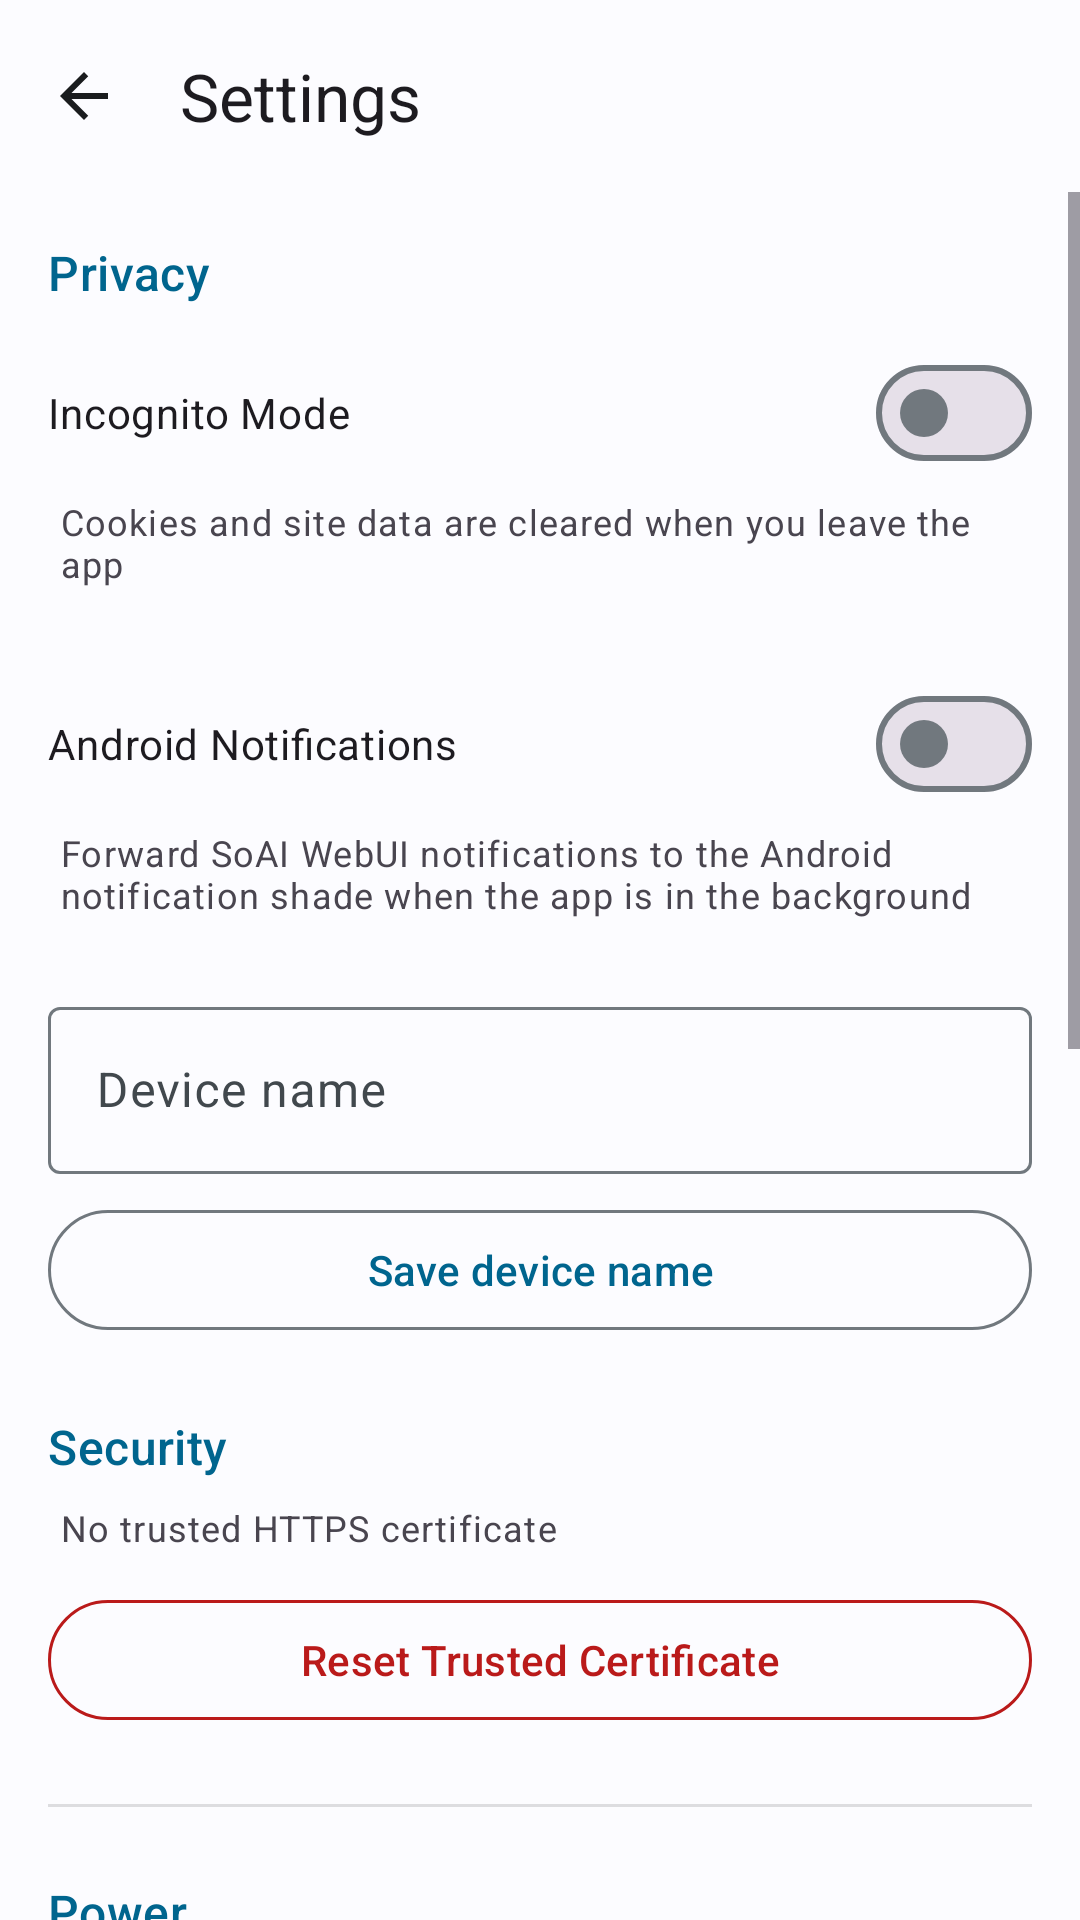

Produce the Android XML layout that renders to this screen, including the resource entries it uses.
<!-- AndroidManifest.xml: application theme Theme.SoAI -->
<!-- res/layout/activity_settings.xml -->
<?xml version="1.0" encoding="utf-8"?>
<androidx.coordinatorlayout.widget.CoordinatorLayout xmlns:android="http://schemas.android.com/apk/res/android"
    xmlns:app="http://schemas.android.com/apk/res-auto"
    xmlns:tools="http://schemas.android.com/tools"
    android:layout_width="match_parent"
    android:layout_height="match_parent"
    android:fitsSystemWindows="true"
    tools:context=".ui.SettingsActivity">

    <com.google.android.material.appbar.AppBarLayout
        android:layout_width="match_parent"
        android:layout_height="wrap_content"
        android:fitsSystemWindows="true">

        <com.google.android.material.appbar.MaterialToolbar
            android:id="@+id/toolbar"
            android:layout_width="match_parent"
            android:layout_height="?attr/actionBarSize"
            app:navigationIcon="@drawable/ic_arrow_back"
            app:title="@string/settings_title" />

    </com.google.android.material.appbar.AppBarLayout>

    <ScrollView
        android:id="@+id/contentContainer"
        android:clipToPadding="false"
        android:layout_width="match_parent"
        android:layout_height="match_parent"
        android:fillViewport="true"
        app:layout_behavior="@string/appbar_scrolling_view_behavior">

        <LinearLayout
            android:layout_width="match_parent"
            android:layout_height="wrap_content"
            android:orientation="vertical"
            android:padding="16dp">

            <TextView
                android:layout_width="wrap_content"
                android:layout_height="wrap_content"
                android:layout_marginBottom="8dp"
                android:text="@string/settings_privacy"
                android:textAppearance="?attr/textAppearanceTitleMedium"
                android:textColor="?attr/colorPrimary" />

            <com.google.android.material.materialswitch.MaterialSwitch
                android:id="@+id/incognitoSwitch"
                android:layout_width="match_parent"
                android:layout_height="wrap_content"
                android:minHeight="56dp"
                android:text="@string/incognito_mode" />

            <TextView
                android:layout_width="match_parent"
                android:layout_height="wrap_content"
                android:layout_marginStart="4dp"
                android:layout_marginBottom="24dp"
                android:text="@string/incognito_mode_description"
                android:textAppearance="?attr/textAppearanceBodySmall"
                android:textColor="?android:textColorSecondary" />

            <com.google.android.material.materialswitch.MaterialSwitch
                android:id="@+id/androidNotificationsSwitch"
                android:layout_width="match_parent"
                android:layout_height="wrap_content"
                android:minHeight="56dp"
                android:text="@string/android_notifications" />

            <TextView
                android:id="@+id/androidNotificationsDescription"
                android:layout_width="match_parent"
                android:layout_height="wrap_content"
                android:layout_marginStart="4dp"
                android:layout_marginBottom="24dp"
                android:text="@string/android_notifications_description"
                android:textAppearance="?attr/textAppearanceBodySmall"
                android:textColor="?android:textColorSecondary" />

            <com.google.android.material.textfield.TextInputLayout
                android:id="@+id/deviceNameLayout"
                android:layout_width="match_parent"
                android:layout_height="wrap_content"
                android:layout_marginBottom="8dp"
                android:hint="@string/device_name">

                <com.google.android.material.textfield.TextInputEditText
                    android:id="@+id/deviceNameInput"
                    android:layout_width="match_parent"
                    android:layout_height="wrap_content"
                    android:inputType="textCapWords"
                    android:maxLength="80" />
            </com.google.android.material.textfield.TextInputLayout>

            <com.google.android.material.button.MaterialButton
                android:id="@+id/saveDeviceNameButton"
                style="@style/Widget.Material3.Button.OutlinedButton"
                android:layout_width="match_parent"
                android:layout_height="wrap_content"
                android:layout_marginBottom="24dp"
                android:text="@string/save_device_name" />

            <TextView
                android:id="@+id/settingsSecurityTitle"
                android:layout_width="wrap_content"
                android:layout_height="wrap_content"
                android:layout_marginBottom="8dp"
                android:text="@string/settings_security"
                android:textAppearance="?attr/textAppearanceTitleMedium"
                android:textColor="?attr/colorPrimary" />

            <TextView
                android:id="@+id/trustedCertStatusText"
                android:layout_width="match_parent"
                android:layout_height="wrap_content"
                android:layout_marginStart="4dp"
                android:layout_marginBottom="12dp"
                android:text="@string/no_trusted_certificate"
                android:textAppearance="?attr/textAppearanceBodySmall"
                android:textColor="?android:textColorSecondary" />

            <com.google.android.material.button.MaterialButton
                style="@style/Widget.Material3.Button.OutlinedButton"
                android:layout_width="match_parent"
                android:layout_height="wrap_content"
                android:id="@+id/resetTrustedCertButton"
                android:text="@string/reset_trusted_certificate"
                android:textColor="?attr/colorError"
                app:strokeColor="?attr/colorError" />

            <View
                android:layout_width="match_parent"
                android:layout_height="1dp"
                android:layout_marginTop="24dp"
                android:layout_marginBottom="24dp"
                android:background="?android:attr/listDivider" />

            <TextView
                android:layout_width="wrap_content"
                android:layout_height="wrap_content"
                android:layout_marginBottom="8dp"
                android:text="@string/settings_power"
                android:textAppearance="?attr/textAppearanceTitleMedium"
                android:textColor="?attr/colorPrimary" />

            <TextView
                android:layout_width="match_parent"
                android:layout_height="wrap_content"
                android:layout_marginStart="4dp"
                android:layout_marginBottom="12dp"
                android:text="@string/wake_on_lan_description"
                android:textAppearance="?attr/textAppearanceBodySmall"
                android:textColor="?android:textColorSecondary" />

            <com.google.android.material.textfield.TextInputLayout
                android:id="@+id/wolMacLayout"
                android:layout_width="match_parent"
                android:layout_height="wrap_content"
                android:hint="@string/wol_mac_label">

                <com.google.android.material.textfield.TextInputEditText
                    android:id="@+id/wolMacInput"
                    android:layout_width="match_parent"
                    android:layout_height="wrap_content"
                    android:inputType="text"
                    tools:text="AA:BB:CC:DD:EE:FF" />
            </com.google.android.material.textfield.TextInputLayout>

            <com.google.android.material.textfield.TextInputLayout
                android:id="@+id/wolBroadcastLayout"
                android:layout_width="match_parent"
                android:layout_height="wrap_content"
                android:layout_marginTop="8dp"
                android:hint="@string/wol_broadcast_label">

                <com.google.android.material.textfield.TextInputEditText
                    android:id="@+id/wolBroadcastInput"
                    android:layout_width="match_parent"
                    android:layout_height="wrap_content"
                    android:inputType="text"
                    tools:text="192.168.1.255" />
            </com.google.android.material.textfield.TextInputLayout>

            <com.google.android.material.textfield.TextInputLayout
                android:id="@+id/wolPortLayout"
                android:layout_width="match_parent"
                android:layout_height="wrap_content"
                android:layout_marginTop="8dp"
                android:hint="@string/wol_port_label">

                <com.google.android.material.textfield.TextInputEditText
                    android:id="@+id/wolPortInput"
                    android:layout_width="match_parent"
                    android:layout_height="wrap_content"
                    android:inputType="number"
                    tools:text="9" />
            </com.google.android.material.textfield.TextInputLayout>

            <com.google.android.material.button.MaterialButton
                android:id="@+id/wolWakeButton"
                style="@style/Widget.Material3.Button.OutlinedButton"
                android:layout_width="match_parent"
                android:layout_height="wrap_content"
                android:layout_marginTop="12dp"
                android:text="@string/wol_wake_now" />

            <View
                android:id="@+id/settingsDataDivider"
                android:layout_width="match_parent"
                android:layout_height="1dp"
                android:layout_marginTop="24dp"
                android:layout_marginBottom="24dp"
                android:background="?android:attr/listDivider" />

            <TextView
                android:id="@+id/settingsDataTitle"
                android:layout_width="wrap_content"
                android:layout_height="wrap_content"
                android:layout_marginBottom="8dp"
                android:text="@string/settings_data"
                android:textAppearance="?attr/textAppearanceTitleMedium"
                android:textColor="?attr/colorPrimary" />

            <com.google.android.material.button.MaterialButton
                android:id="@+id/clearCacheButton"
                style="@style/Widget.Material3.Button.OutlinedButton"
                android:layout_width="match_parent"
                android:layout_height="wrap_content"
                android:text="@string/clear_cache" />

            <com.google.android.material.button.MaterialButton
                android:id="@+id/logoutButton"
                style="@style/Widget.Material3.Button.OutlinedButton"
                android:layout_width="match_parent"
                android:layout_height="wrap_content"
                android:layout_marginTop="8dp"
                android:text="@string/logout"
                android:textColor="?attr/colorError"
                app:strokeColor="?attr/colorError" />

            <com.google.android.material.button.MaterialButton
                android:id="@+id/changeServerButton"
                style="@style/Widget.Material3.Button.OutlinedButton"
                android:layout_width="match_parent"
                android:layout_height="wrap_content"
                android:layout_marginTop="8dp"
                android:text="@string/change_server" />

        </LinearLayout>

    </ScrollView>

</androidx.coordinatorlayout.widget.CoordinatorLayout>
<!-- resources referenced by this layout -->
<resources>
  <!-- drawable ic_arrow_back (drawable) -->
  <?xml version="1.0" encoding="utf-8"?>
  <vector xmlns:android="http://schemas.android.com/apk/res/android"
      android:width="24dp"
      android:height="24dp"
      android:viewportWidth="24"
      android:viewportHeight="24"
      android:autoMirrored="true"
      android:tint="?attr/colorOnSurface">
      <path
          android:fillColor="@android:color/white"
          android:pathData="M20,11H7.83l5.59,-5.59L12,4l-8,8 8,8 1.41,-1.41L7.83,13H20v-2z" />
  </vector>
  <string name="android_notifications">Android Notifications</string>
  <string name="android_notifications_description">Forward SoAI WebUI notifications to the Android notification shade when the app is in the background</string>
  <string name="change_server">Change server</string>
  <string name="clear_cache">Clear Cache</string>
  <string name="device_name">Device name</string>
  <string name="incognito_mode">Incognito Mode</string>
  <string name="incognito_mode_description">Cookies and site data are cleared when you leave the app</string>
  <string name="logout">Logout</string>
  <string name="no_trusted_certificate">No trusted HTTPS certificate</string>
  <string name="reset_trusted_certificate">Reset Trusted Certificate</string>
  <string name="save_device_name">Save device name</string>
  <string name="settings_data">Data</string>
  <string name="settings_power">Power</string>
  <string name="settings_privacy">Privacy</string>
  <string name="settings_security">Security</string>
  <string name="settings_title">Settings</string>
  <string name="wake_on_lan_description">Send a Wake-on-LAN magic packet to power on your SoAI machine (if WOL is enabled in BIOS/OS and supported by your network).</string>
  <string name="wol_broadcast_label">Broadcast address (optional)</string>
  <string name="wol_mac_label">MAC address</string>
  <string name="wol_port_label">UDP port (default 9)</string>
  <string name="wol_wake_now">Wake now</string>
  <style name="Theme.SoAI" parent="Base.Theme.SoAI" />
  <color name="md_theme_light_primary">#00658E</color>
  <color name="md_theme_light_onPrimary">#FFFFFF</color>
  <color name="md_theme_light_primaryContainer">#C7E7FF</color>
  <color name="md_theme_light_onPrimaryContainer">#001E2D</color>
  <color name="md_theme_light_secondary">#4F606E</color>
  <color name="md_theme_light_onSecondary">#FFFFFF</color>
  <color name="md_theme_light_secondaryContainer">#D2E4F5</color>
  <color name="md_theme_light_onSecondaryContainer">#0B1D29</color>
  <color name="md_theme_light_tertiary">#65587B</color>
  <color name="md_theme_light_onTertiary">#FFFFFF</color>
  <color name="md_theme_light_tertiaryContainer">#EBDDFF</color>
  <color name="md_theme_light_onTertiaryContainer">#201634</color>
  <color name="md_theme_light_error">#BA1A1A</color>
  <color name="md_theme_light_onError">#FFFFFF</color>
  <color name="md_theme_light_errorContainer">#FFDAD6</color>
  <color name="md_theme_light_onErrorContainer">#410002</color>
  <color name="md_theme_light_background">#FCFCFF</color>
  <color name="md_theme_light_onBackground">#1A1C1E</color>
  <color name="md_theme_light_surface">#FCFCFF</color>
  <color name="md_theme_light_onSurface">#1A1C1E</color>
  <color name="md_theme_light_surfaceVariant">#DCE3EB</color>
  <color name="md_theme_light_onSurfaceVariant">#41484D</color>
  <color name="md_theme_light_outline">#71787E</color>
</resources>
